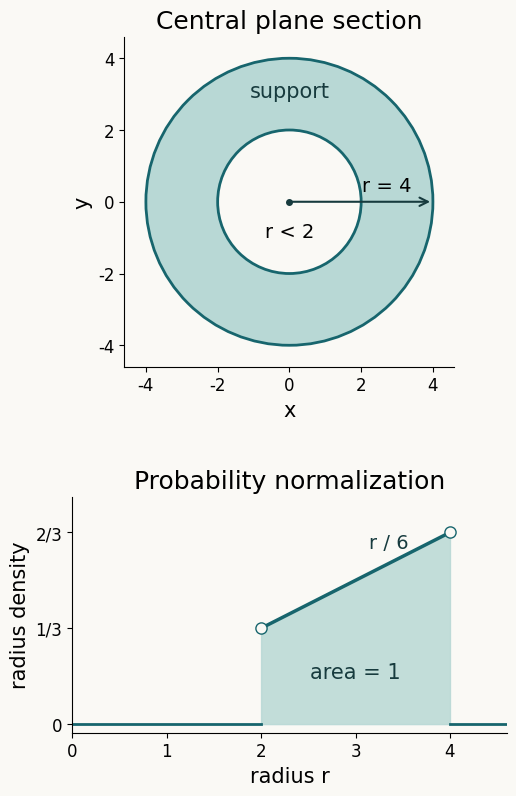

Write the Python code that produced this figure. (Note: this script raises an exception after producing the figure.)
"""Reproduce Figure 1 in 'Spherical convolution and support control'.

Original figure: GPT-6.1 Sol (OpenAI), Ultra reasoning effort, October 2026.
CC0-1.0. Requires numpy and matplotlib; no TeX installation.
Theorem 1.1 gives the exact support 2 <= |x| <= 4 for radii 3 and 1.
The upper panel is the central planar section, not a projection or a
two-dimensional density. Corollary 1.2 gives the probability radius
density r/6 on 2 < r < 4; its integral is exactly one.
Background: John K. Hunter, Notes on Partial Differential Equations
(2014), sections 2.5-2.8. The accompanying lesson gives the full proof.
"""
from pathlib import Path
import numpy as np
import matplotlib
matplotlib.use('Agg')
import matplotlib.pyplot as plt
from matplotlib.patches import Circle

plt.rcParams.update({'font.family':'DejaVu Sans','font.size':15,
                     'text.usetex':False,'axes.spines.top':False,
                     'axes.spines.right':False})
fig,(geometry,radial)=plt.subplots(2,1,figsize=(5.5,8),facecolor='#faf9f5',
                                 gridspec_kw={'height_ratios':[1.4,1]})
for ax in [geometry,radial]:ax.set_facecolor('#faf9f5')
geometry.add_patch(Circle((0,0),4,facecolor='#b8d8d5',edgecolor='#17656d',linewidth=2))
geometry.add_patch(Circle((0,0),2,facecolor='#faf9f5',edgecolor='#17656d',linewidth=2))
geometry.plot(0,0,'o',color='#173b3e',markersize=4)
geometry.annotate('',xy=(4,0),xytext=(0,0),arrowprops={'arrowstyle':'->','color':'#173b3e','linewidth':1.5})
geometry.text(2.7,.3,'r = 4',fontsize=14,ha='center')
geometry.text(0,-1,'r < 2',ha='center',fontsize=14)
geometry.text(0,2.9,'support',ha='center',fontsize=15,color='#173b3e')
geometry.set(xlim=(-4.6,4.6),ylim=(-4.6,4.6),aspect='equal',
             xlabel='x',ylabel='y',title='Central plane section')
geometry.set_xticks([-4,-2,0,2,4]);geometry.set_yticks([-4,-2,0,2,4])
geometry.tick_params(labelsize=12)
radial.plot([0,2],[0,0],color='#17656d',linewidth=2)
radial.plot([2,4],[1/3,2/3],color='#17656d',linewidth=2.5)
radial.plot([4,4.6],[0,0],color='#17656d',linewidth=2)
radial.fill_between([2,4],[1/3,2/3],color='#b8d8d5',alpha=.85)
radial.scatter([2,4],[1/3,2/3],facecolors='#faf9f5',edgecolors='#17656d',s=65,zorder=4)
radial.text(3,.16,'area = 1',ha='center',fontsize=15,color='#173b3e')
radial.text(3.35,.61,'r / 6',ha='center',fontsize=14,color='#173b3e')
radial.set(xlim=(0,4.6),ylim=(-.03,.79),xlabel='radius r',
           ylabel='radius density',title='Probability normalization')
radial.set_xticks([0,1,2,3,4]);radial.set_yticks([0,1/3,2/3])
radial.set_yticklabels(['0','1/3','2/3'])
radial.tick_params(labelsize=12)
fig.subplots_adjust(left=.17,right=.96,top=.95,bottom=.08,hspace=.46)
fig.savefig(Path(__file__).with_suffix('.png'),dpi=180,
            facecolor=fig.get_facecolor(),metadata={'Software':'Matplotlib'})
plt.close(fig)
